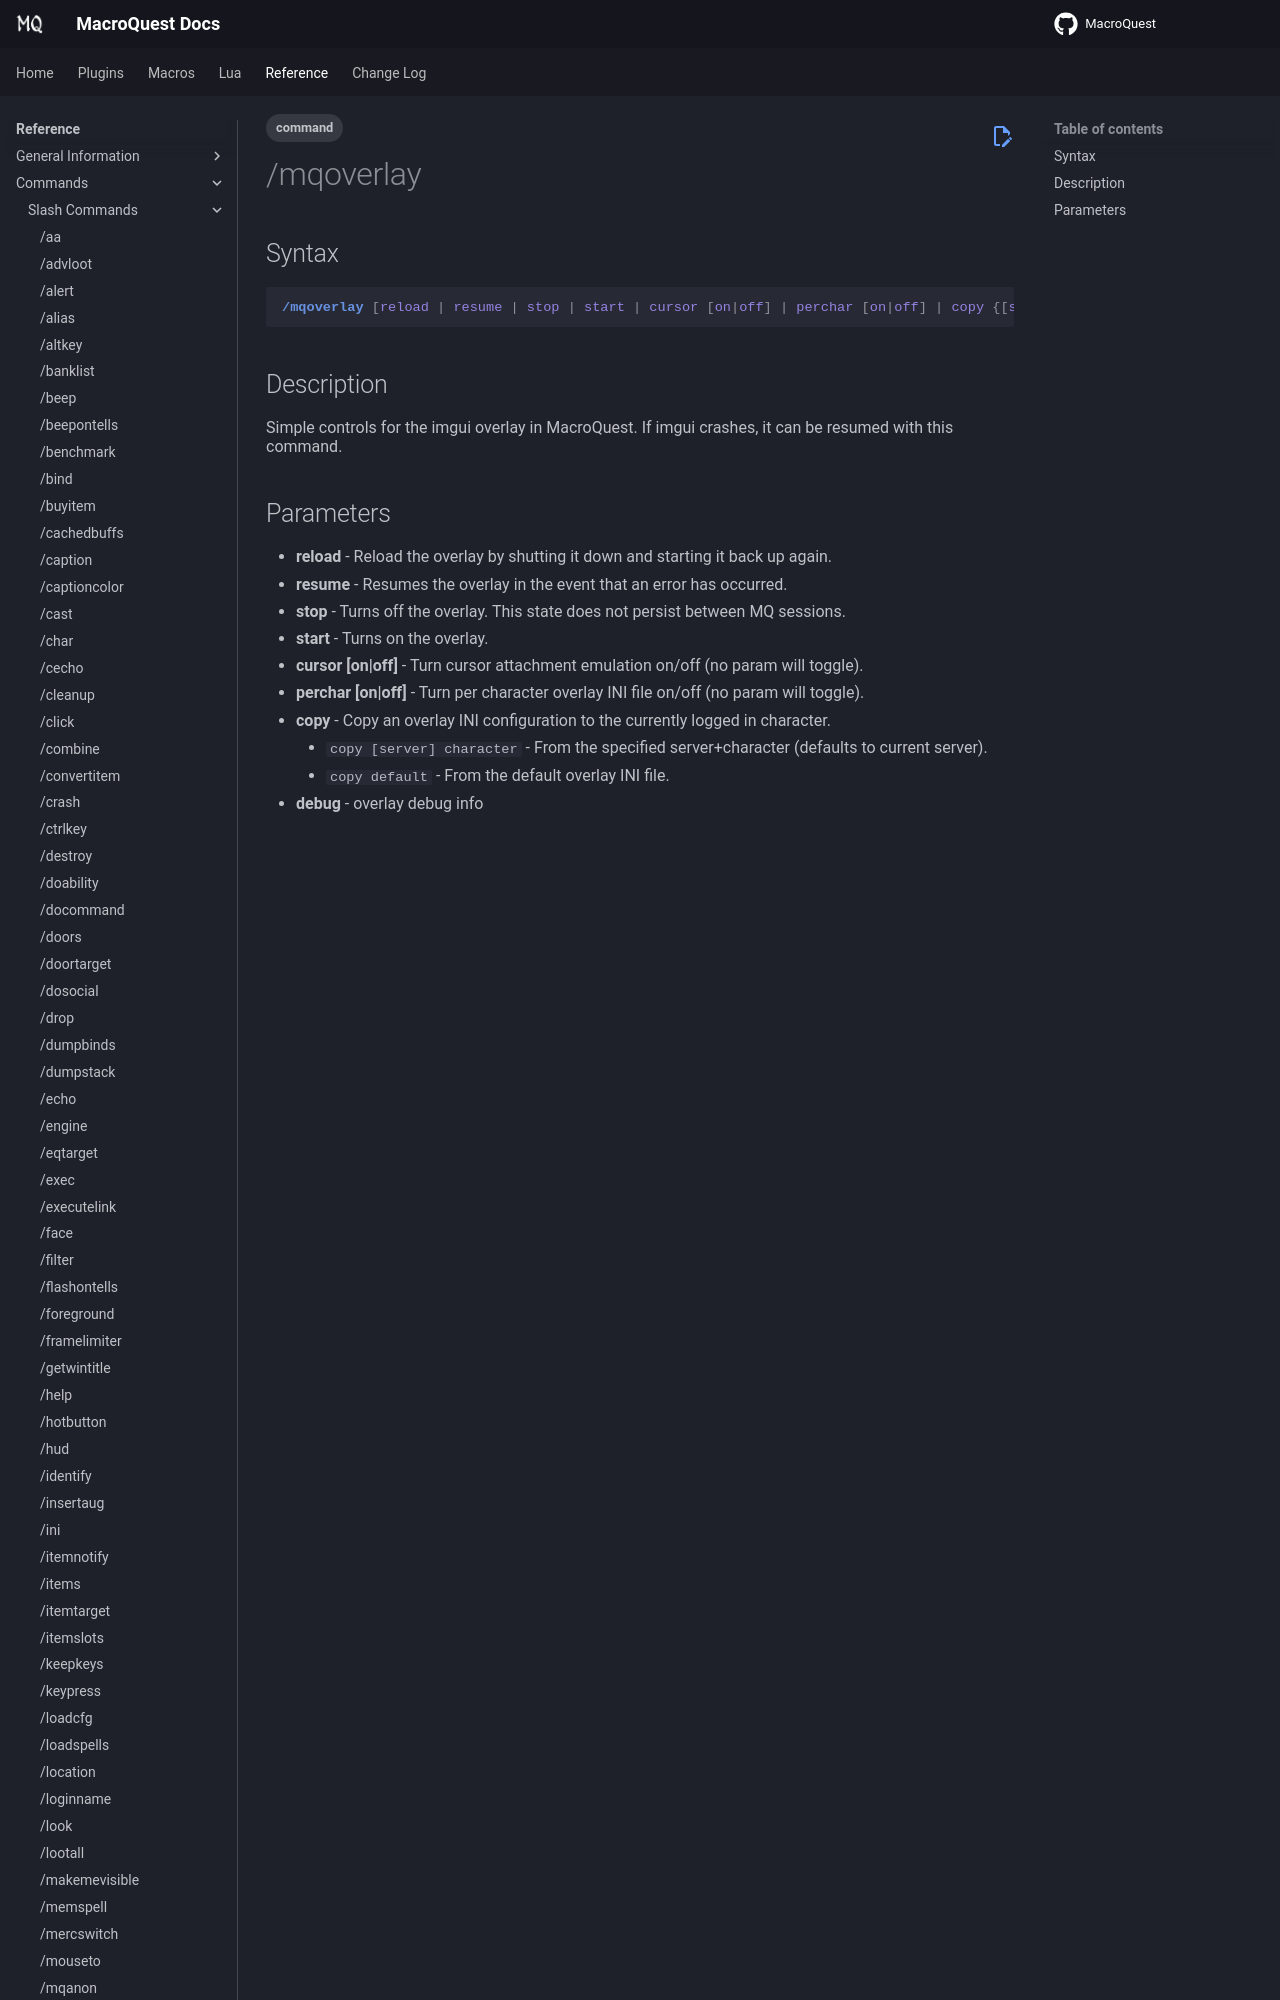

repository: macroquest/docs · page: reference/commands/mqoverlay/index.html · generator: jekyll

---
tags:
    - command
---
# /mqoverlay

## Syntax
<!--cmd-syntax-start-->
```eqcommand
/mqoverlay [reload | resume | stop | start | cursor [on|off] | perchar [on|off] | copy {[server] <character> | default} | debug [mouse|graphics|fonts|cursor]]
```
<!--cmd-syntax-end-->

## Description
<!--cmd-desc-start-->
Simple controls for the imgui overlay in MacroQuest. If imgui crashes, it can be resumed with this command.
<!--cmd-desc-end-->
